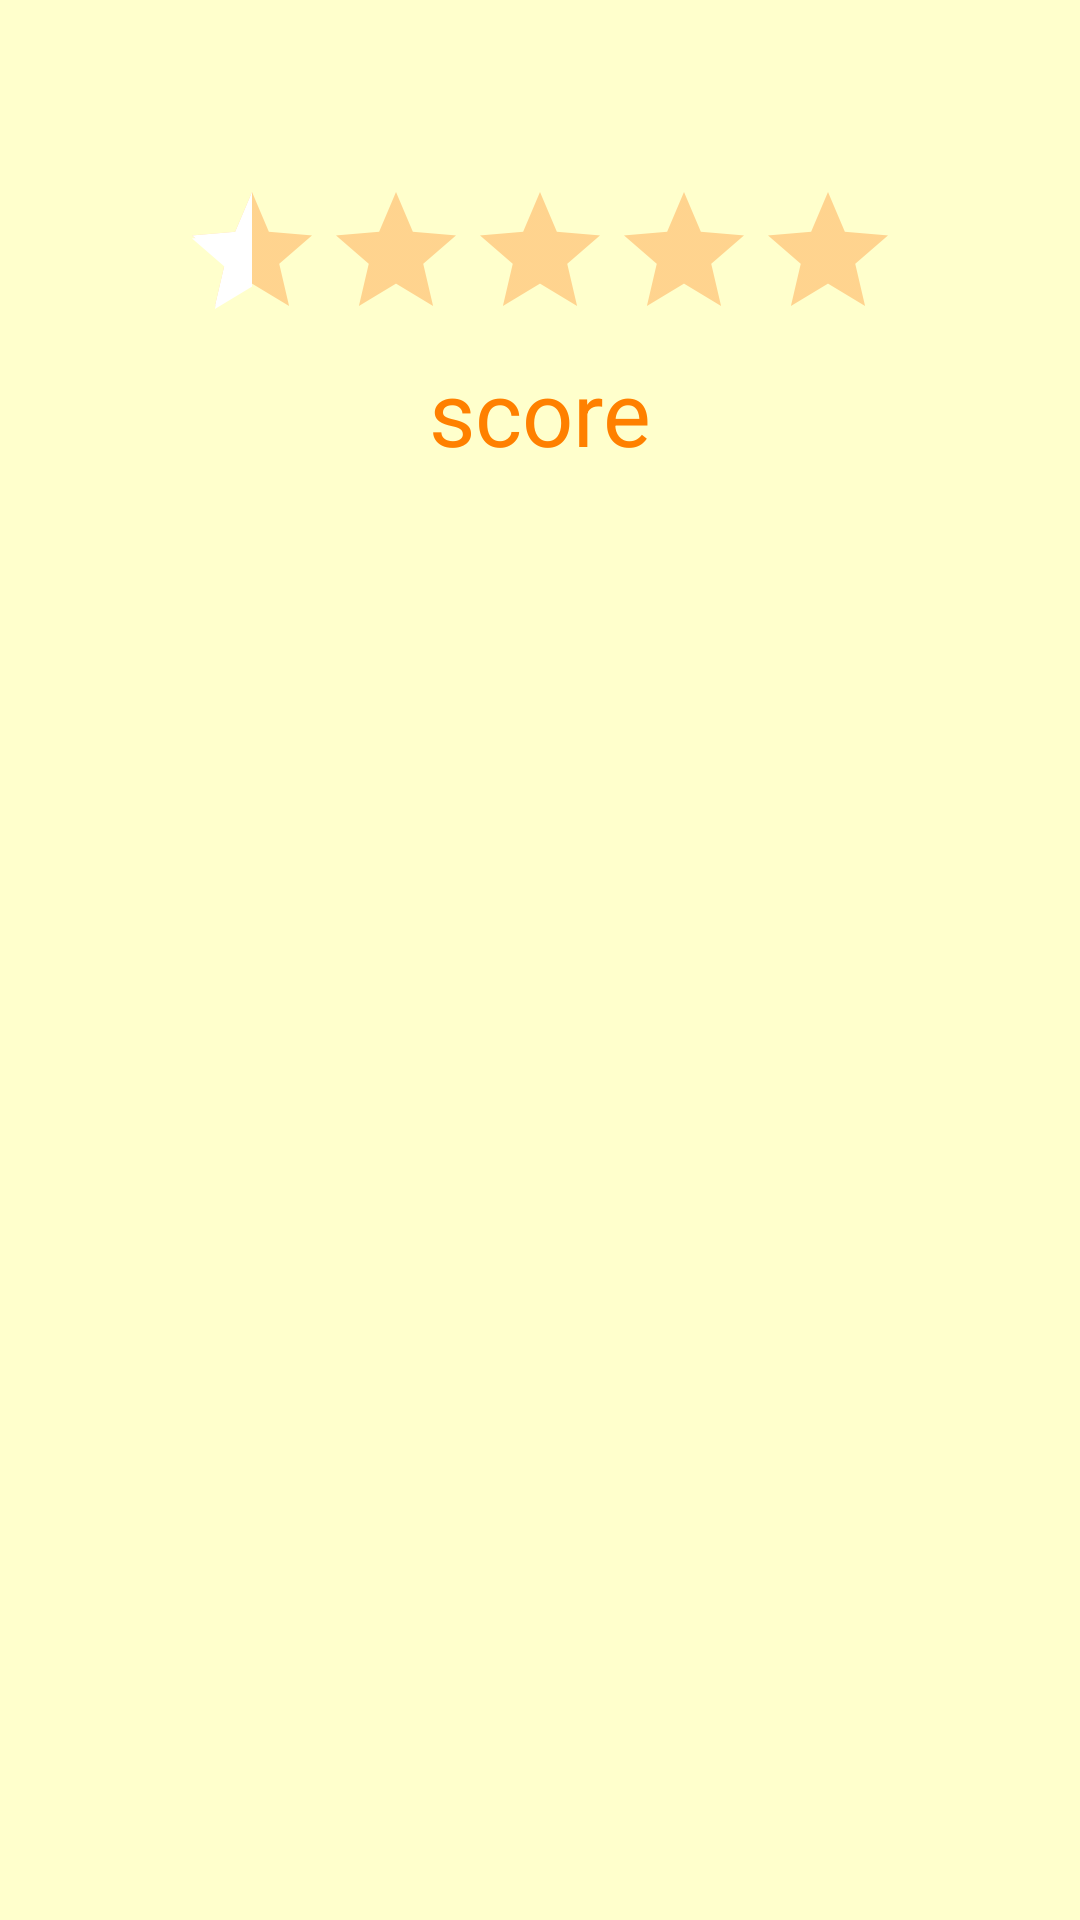

Reconstruct the res/layout file that produces this screen, plus the resources it refers to.
<!-- AndroidManifest.xml: activity theme Score -->
<!-- res/layout/activity_score.xml -->
<?xml version="1.0" encoding="utf-8"?>
<LinearLayout xmlns:android="http://schemas.android.com/apk/res/android"
    xmlns:app="http://schemas.android.com/apk/res-auto"
    xmlns:tools="http://schemas.android.com/tools"
    android:layout_width="match_parent"
    android:layout_height="match_parent"
    android:orientation="vertical"
    android:padding="20dp"
    android:background="#ffffcc"
    android:layout_centerHorizontal="true"
    android:layout_centerVertical="true"
    tools:context=".permainan.kuis.ScoreActivity">

    <RatingBar
        android:id="@+id/rating"
        android:layout_width="wrap_content"
        android:layout_marginTop="40dp"
        android:layout_gravity="center"
        android:layout_height="wrap_content"
        android:saveEnabled="true"
        android:numStars="5"
        android:layout_centerHorizontal="true"
        android:isIndicator="false"
        android:rating="0.5"
        android:stepSize="0.5"
        android:theme="@style/RatingBar"/>

    <TextView
        android:id="@+id/tvScore"
        android:layout_width="match_parent"
        android:layout_height="wrap_content"


        android:gravity="center"
        android:text="score"
        android:textColor="#ff8000"

        android:textSize="30sp" />
</LinearLayout>
<!-- resources referenced by this layout -->
<resources>
  <style name="RatingBar" parent="Theme.AppCompat">
          <item name="colorControlNormal">#ff6f00</item>
          <item name="colorControlActivated">#ffffff</item>
      </style>
  <style name="Score" parent="Theme.AppCompat.Light.DarkActionBar">
          
          <item name="colorPrimary">#ff4d4d</item>
          <item name="colorPrimaryDark">#e60000</item>
          <item name="colorAccent">#660000</item>
          <item name="windowActionBar">false</item>
          <item name="windowNoTitle">true</item>
      </style>
</resources>
